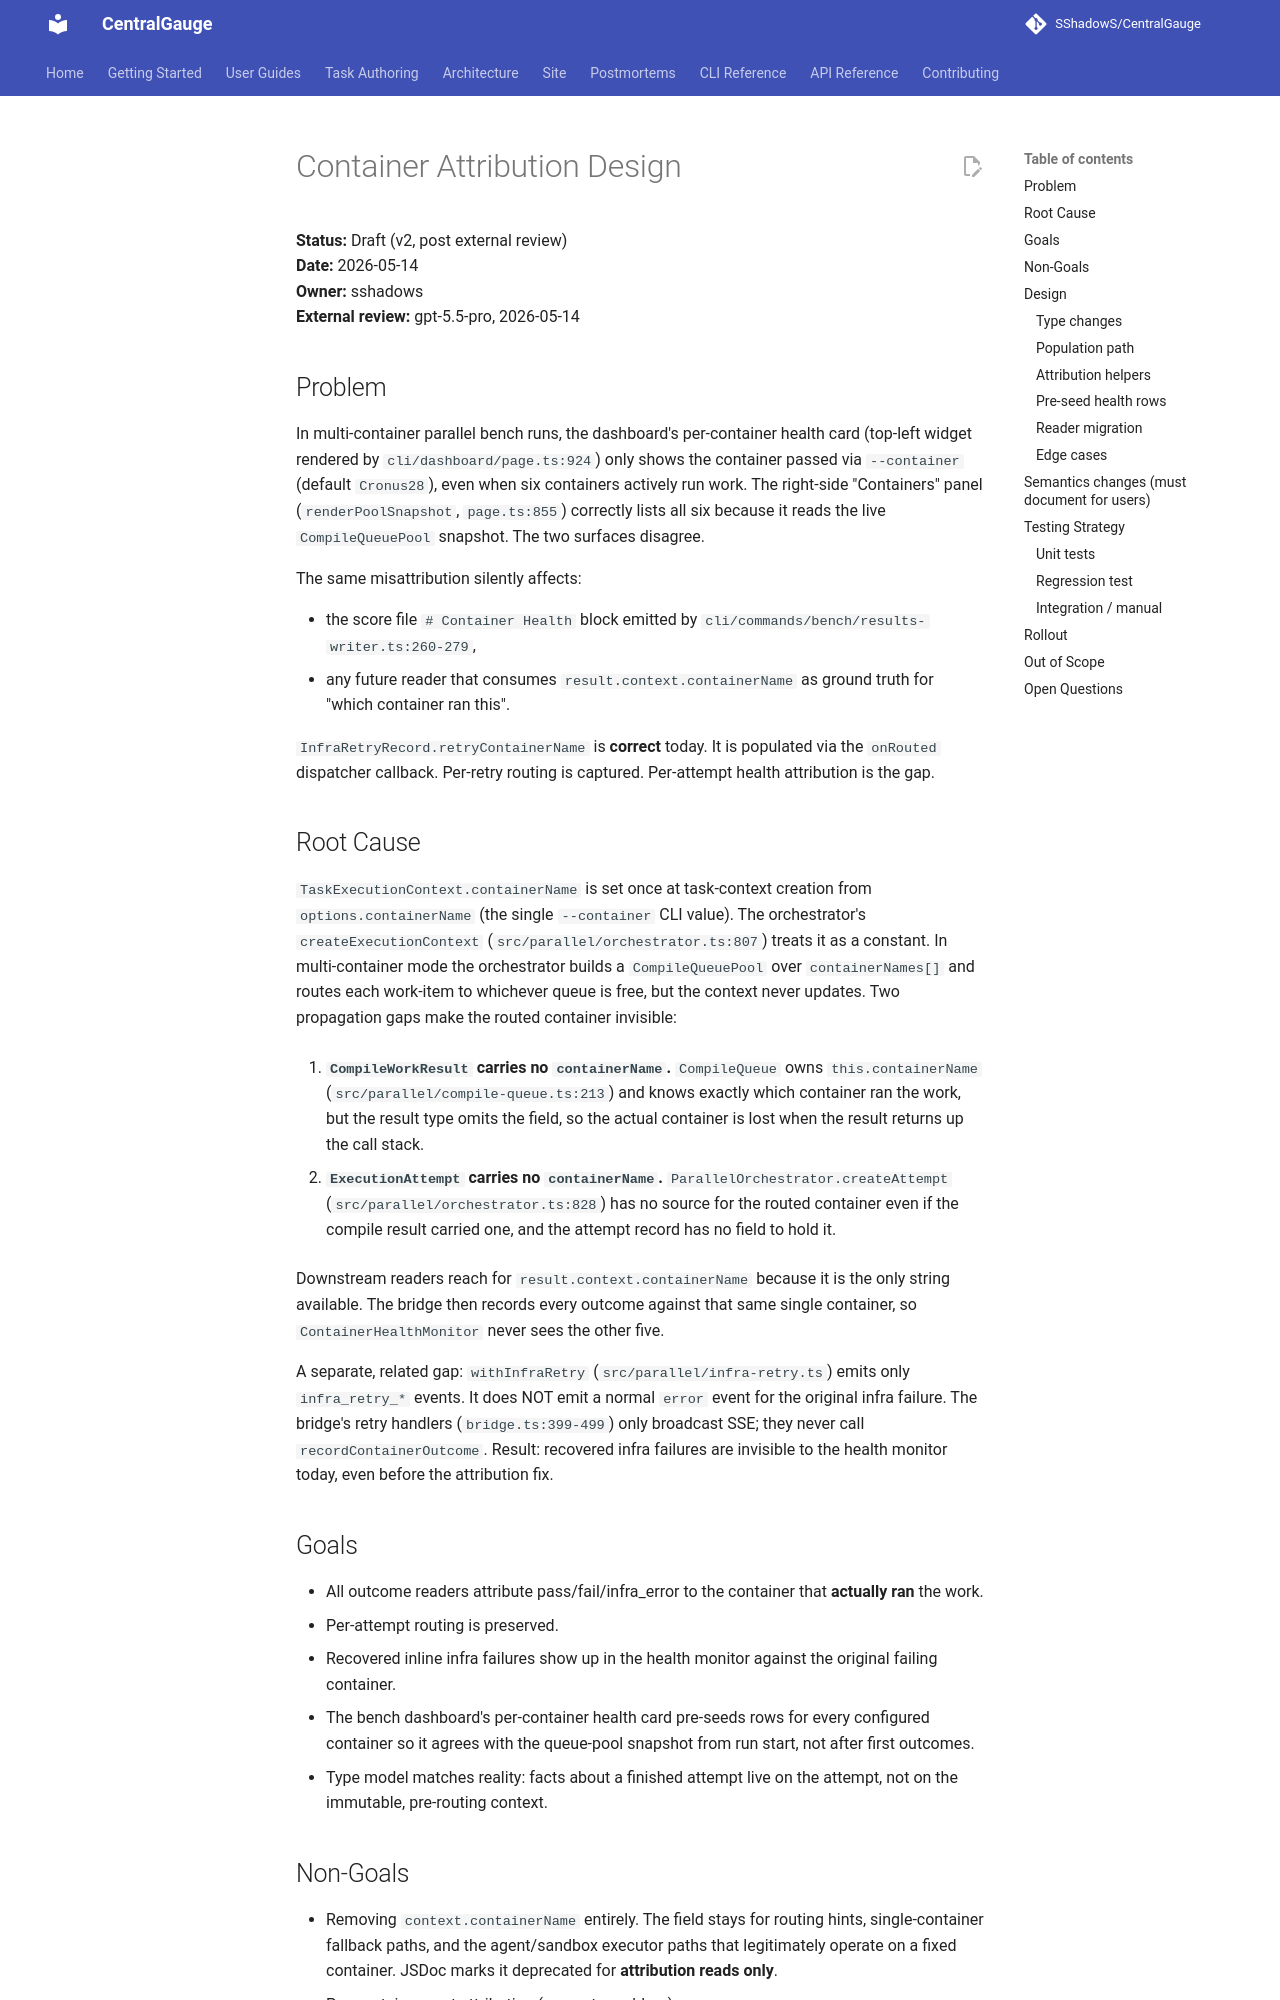

repository: SShadowS/CentralGauge · page: superpowers/specs/2026-05-14-container-attribution-design/index.html · generator: mkdocs

# Container Attribution Design

**Status:** Draft (v2, post external review)  
**Date:** 2026-05-14  
**Owner:** sshadows  
**External review:** gpt-5.5-pro, 2026-05-14

## Problem

In multi-container parallel bench runs, the dashboard's per-container health card (top-left widget rendered by `cli/dashboard/page.ts:924`) only shows the container passed via `--container` (default `Cronus28`), even when six containers actively run work. The right-side "Containers" panel (`renderPoolSnapshot`, `page.ts:855`) correctly lists all six because it reads the live `CompileQueuePool` snapshot. The two surfaces disagree.

The same misattribution silently affects:

- the score file `# Container Health` block emitted by `cli/commands/bench/results-writer.ts:260-279`,
- any future reader that consumes `result.context.containerName` as ground truth for "which container ran this".

`InfraRetryRecord.retryContainerName` is **correct** today. It is populated via the `onRouted` dispatcher callback. Per-retry routing is captured. Per-attempt health attribution is the gap.

## Root Cause

`TaskExecutionContext.containerName` is set once at task-context creation from `options.containerName` (the single `--container` CLI value). The orchestrator's `createExecutionContext` (`src/parallel/orchestrator.ts:807`) treats it as a constant. In multi-container mode the orchestrator builds a `CompileQueuePool` over `containerNames[]` and routes each work-item to whichever queue is free, but the context never updates. Two propagation gaps make the routed container invisible:

1. **`CompileWorkResult` carries no `containerName`.** `CompileQueue` owns `this.containerName` (`src/parallel/compile-queue.ts:213`) and knows exactly which container ran the work, but the result type omits the field, so the actual container is lost when the result returns up the call stack.

2. **`ExecutionAttempt` carries no `containerName`.** `ParallelOrchestrator.createAttempt` (`src/parallel/orchestrator.ts:828`) has no source for the routed container even if the compile result carried one, and the attempt record has no field to hold it.

Downstream readers reach for `result.context.containerName` because it is the only string available. The bridge then records every outcome against that same single container, so `ContainerHealthMonitor` never sees the other five.

A separate, related gap: `withInfraRetry` (`src/parallel/infra-retry.ts`) emits only `infra_retry_*` events. It does NOT emit a normal `error` event for the original infra failure. The bridge's retry handlers (`bridge.ts:399-499`) only broadcast SSE; they never call `recordContainerOutcome`. Result: recovered infra failures are invisible to the health monitor today, even before the attribution fix.

## Goals

- All outcome readers attribute pass/fail/infra_error to the container that **actually ran** the work.
- Per-attempt routing is preserved.
- Recovered inline infra failures show up in the health monitor against the original failing container.
- The bench dashboard's per-container health card pre-seeds rows for every configured container so it agrees with the queue-pool snapshot from run start, not after first outcomes.
- Type model matches reality: facts about a finished attempt live on the attempt, not on the immutable, pre-routing context.
